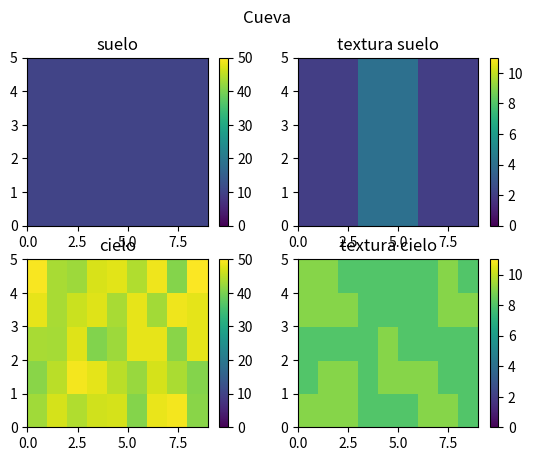

The matplotlib source for this figure:
import numpy as np

cueva1 = np.array([
 [[2., 1., 0., 1.], #HPiso,HTecho,TPiso,TTecho
  [2., 1., 0., 1.],
  [2., 1., 0., 1.],
  [1., 1., 0., 1.],
  [1., 1., 0., 1.],
  [1., 1., 0., 1.],
  [1., 1., 0., 1.],
  [1., 1., 0., 1.],
  [1., 1., 0., 1.],
  [1., 1., 0., 1.]], # Hasta aquí llega x=0
 [[2., 1., 0., 1.],
  [0.1, 3., 0., 1.],
  [0.2, 3., 0., 1.],
  [0.2, 3., 0., 1.],
  [0.3, 3., 0., 1.],
  [0.3, 5., 0., 1.],
  [0.5, 5., 0., 1.],
  [0.6, 5., 0., 1.],
  [0.3, 5., 0., 1.],
  [1., 1., 0., 1.]], # Hasta aquí llega x=1
 [[0., 0., 1., 1.],
  [0.1, 0., 1., 1.],
  [0.1, 3., 1., 1.],
  [0.1, 2., 1., 1.],
  [0.3, 2., 1., 1.],
  [0.3, 5., 0., 1.],
  [0.5, 2., 1., 1.],
  [0.6, 2., 1., 1.],
  [0.3, 3., 1., 1.],
  [1., 1., 1., 1.]], # Hasta aquí llega x=2
 [[1., 1., 1., 1.],
  [0.1, 4., 1., 1.],
  [0.1, 4., 1., 1.],
  [0.1, 5., 1., 1.],
  [0.3, 5., 1., 1.],
  [0.4, 4., 1., 1.],
  [0.5, 4., 1., 1.],
  [0.3, 4., 1., 1.],
  [0.3, 5., 1., 1.],
  [1., 1., 1., 1.]], # Hasta aquí llega x=3
 [[1., 1., 1., 1.],
  [0.1, 2., 1., 1.],
  [0.1, 2., 1., 1.],
  [0.1, 2., 1., 1.],
  [0.3, 5., 1., 1.],
  [0.3, 5., 1., 1.],
  [0.5, 3., 1., 1.],
  [0.6, 3., 1., 1.],
  [0.3, 5., 1., 1.],
  [1., 1., 1., 1.]], # Hasta aquí llega x=4
 [[1., 1., 1., 1.],
  [0.1, 2., 1., 1.],
  [0.2, 2., 1., 1.],
  [0.2, 3., 1., 1.],
  [0.3, 3., 1., 1.],
  [0.6, 3., 1., 1.],
  [0.8, 4., 1., 1.],
  [0.8, 4., 1., 1.],
  [0.3, 5., 1., 1.],
  [1., 1., 1., 1.]], # Hasta aquí llega x=5
 [[1., 1., 1., 1.],
  [0.1, 5., 1., 1.],
  [0.1, 5., 1., 1.],
  [0.1, 3., 1., 1.],
  [0.2, 2., 1., 1.],
  [0.3, 2., 1., 1.],
  [0.4, 2., 1., 1.],
  [0.4, 5., 1., 1.],
  [0.3, 5., 1., 1.],
  [1., 1., 1., 1.]], # Hasta aquí llega x=6
 [[1., 1., 1., 1.],
  [0.2, 2., 1., 1.],
  [0.2, 2., 1., 1.],
  [0.2, 2., 1., 1.],
  [0.3, 2., 1., 1.],
  [0.4, 2., 1., 1.],
  [0.6, 3., 1., 1.],
  [0.6, 3., 1., 1.],
  [0.3, 5., 1., 1.],
  [1., 1., 1., 1.]], # Hasta aquí llega x=7
 [[1., 1., 1., 1.],
  [0.1, 3., 1., 1.],
  [0.2, 3., 1., 1.],
  [0.2, 3., 1., 1.],
  [0.3, 4., 1., 1.],
  [0.4, 3., 1., 1.],
  [0.5, 3., 1., 1.],
  [0.3, 3., 1., 1.],
  [0.3, 4., 1., 1.],
  [1., 1., 1., 1.]], # Hasta aquí llega x=8
 [[1., 1., 1., 1.],
  [0.1, 3., 1., 1.],
  [0.2, 3., 1., 1.],
  [0.2, 3., 1., 1.],
  [0.3, 4., 1., 1.],
  [0.4, 5., 1., 1.],
  [0.6, 5., 1., 1.],
  [0.6, 5., 1., 1.],
  [0.3, 4., 1., 1.],
  [1., 1., 1., 1.]],# Hasta aquí llega x=9
 [[1., 1., 1., 1.],
  [0.1, 3., 1., 1.],
  [0.2, 3., 1., 1.],
  [0.2, 3., 1., 1.],
  [0.4, 5., 1., 1.],
  [0.6, 5., 1., 1.],
  [0.8, 5., 1., 1.],
  [0.8, 4., 1., 1.],
  [0.3, 4., 1., 1.],
  [1., 1., 1., 1.]],# Hasta aquí llega x=10
 [[1., 1., 1., 1.],
  [0.1, 3., 1., 1.],
  [0.2, 3., 1., 1.],
  [0.2, 3., 1., 1.],
  [0.3, 4., 1., 1.],
  [0.6, 5., 1., 1.],
  [0.8, 5., 1., 1.],
  [0.8, 4., 1., 1.],
  [0.3, 4., 1., 1.],
  [1., 1., 1., 1.]],# Hasta aquí llega x=11
 [[1., 1., 1., 1.],
  [0.1, 3., 1., 1.],
  [0.2, 3., 1., 1.],
  [0.2, 3., 1., 1.],
  [0.3, 4., 1., 1.],
  [0.6, 4., 1., 1.],
  [0.8, 3., 1., 1.],
  [0.8, 4., 1., 1.],
  [0.3, 3., 1., 1.],
  [1., 1., 1., 1.]],# Hasta aquí llega x=12
 [[1., 1., 1., 1.],
  [0.1, 3., 1., 1.],
  [0.2, 3., 1., 1.],
  [0.2, 3., 1., 1.],
  [0.3, 4., 1., 1.],
  [0.6, 3., 1., 1.],
  [0.8, 3., 1., 1.],
  [0.8, 4., 1., 1.],
  [0.3, 4., 1., 1.],
  [1., 1., 1., 1.]],# Hasta aquí llega x=13
 [[1., 1., 1., 1.],
  [1., 1., 1., 1.],
  [1., 1., 1., 1.],
  [1., 1., 1., 1.],
  [1., 1., 1., 1.],
  [1., 1., 1., 1.],
  [1., 1., 5., 1.],
  [1., 1., 1., 1.],
  [1., 1., 1., 1.],
  [1., 1., 1., 1.]] # Hasta aquí llega x=14
  ])#y=10

cueva2 = np.array([
 [[2., 1., 0., 1.], #HPiso,HTecho,TPiso,TTecho
  [2., 1., 0., 1.],
  [2., 1., 0., 1.],
  [1., 1., 0., 1.],
  [1., 1., 0., 1.],
  [1., 1., 0., 1.],
  [1., 1., 0., 1.],
  [1., 1., 0., 1.],
  [1., 1., 0., 1.],
  [1., 1., 0., 1.]], # Hasta aquí llega x=0
 [[2., 1., 0., 1.],
  [0.3, 5., 0., 1.],
  [0.2, 5., 0., 1.],
  [0.2, 5., 0., 1.],
  [0.3, 5., 0., 1.],
  [0.4, 5., 0., 1.],
  [0.5, 5., 0., 1.],
  [0.6, 5., 0., 1.],
  [0.7, 5., 0., 1.],
  [1., 1., 0., 1.]], # Hasta aquí llega x=1
 [[0., 0., 1., 1.],
  [0.3, 0., 1., 1.],
  [0.2, 5., 1., 1.],
  [0.2, 5., 1., 1.],
  [0.3, 3., 1., 1.],
  [0.4, 3., 1., 1.],
  [0.5, 3., 1., 1.],
  [0.6, 3., 1., 1.],
  [0.7, 5., 1., 1.],
  [1., 1., 1., 1.]], # Hasta aquí llega x=2
 [[1., 1., 1., 1.],
  [0.3, 5., 1., 1.],
  [0.2, 5., 1., 1.],
  [0.2, 5., 1., 1.],
  [0.3, 5., 1., 1.],
  [0.4, 5., 1., 1.],
  [0.5, 5., 1., 1.],
  [0.6, 5., 1., 1.],
  [0.7, 5., 1., 1.],
  [1., 1., 1., 1.]], # Hasta aquí llega x=3
 [[1., 1., 1., 1.],
  [0.3, 5., 1., 1.],
  [0.2, 5., 1., 1.],
  [0.2, 3., 1., 1.],
  [0.3, 3., 1., 1.],
  [0.4, 3., 1., 1.],
  [0.5, 3., 1., 1.],
  [0.6, 3., 1., 1.],
  [0.7, 5., 1., 1.],
  [1., 1., 1., 1.]], # Hasta aquí llega x=4
 [[1., 1., 1., 1.],
  [0.1, 5., 1., 1.],
  [0.2, 3., 1., 1.],
  [0.2, 5., 1., 1.],
  [0.3, 5., 1., 1.],
  [0.4, 5., 1., 1.],
  [0.4, 5., 1., 1.],
  [0.6, 5., 1., 1.],
  [0.4, 5., 1., 1.],
  [1., 1., 1., 1.]], # Hasta aquí llega x=5
 [[1., 1., 1., 1.],
  [0.3, 5., 1., 1.],
  [0.3, 3., 1., 1.],
  [0.8, 3., 1., 1.],
  [0.8, 3., 1., 1.],
  [0.8, 3., 1., 1.],
  [0.8, 3., 1., 1.],
  [0.4, 5., 1., 1.],
  [0.4, 5., 1., 1.],
  [1., 1., 1., 1.]], # Hasta aquí llega x=6
 [[1., 1., 1., 1.],
  [0.1, 5., 1., 1.],
  [0.2, 3., 1., 1.],
  [0.8, 3., 1., 1.],
  [0.8, 3., 1., 1.],
  [0.8, 3., 1., 1.],
  [0.8, 3., 1., 1.],
  [0.4, 5., 1., 1.],
  [0.7, 5., 1., 1.],
  [1., 1., 1., 1.]], # Hasta aquí llega x=7
 [[1., 1., 1., 1.],
  [0.1, 5., 1., 1.],
  [0.2, 5., 1., 1.],
  [0.8, 4., 1., 1.],
  [0.8, 3., 1., 1.],
  [0.8, 3., 1., 1.],
  [0.8, 4., 1., 1.],
  [0.6, 5., 1., 1.],
  [0.7, 5., 1., 1.],
  [1., 1., 1., 1.]], # Hasta aquí llega x=8
 [[1., 1., 1., 1.],
  [0.3, 5., 1., 1.],
  [0.3, 5., 1., 1.],
  [0.8, 5., 1., 1.],
  [0.8, 3., 1., 1.],
  [0.8, 3., 1., 1.],
  [0.8, 5., 1., 1.],
  [0.6, 3., 1., 1.],
  [0.7, 5., 1., 1.],
  [1., 1., 1., 1.]], # Hasta aquí llega x=9
 [[1., 1., 1., 1.],
  [0.2, 5., 1., 1.],
  [0.2, 5., 1., 1.],
  [0.2, 5., 1., 1.],
  [0.3, 5., 1., 1.],
  [0.4, 5., 1., 1.],
  [0.5, 5., 1., 1.],
  [0.6, 5., 1., 1.],
  [0.7, 5., 1., 1.],
  [1., 1., 1., 1.]], # Hasta aquí llega x=10
 [[1., 1., 1., 1.],
  [0.1, 3., 1., 1.],
  [0.2, 3., 1., 1.],
  [0.2, 3., 1., 1.],
  [0.3, 3., 1., 1.],
  [0.3, 4., 1., 1.],
  [0.5, 5., 1., 1.],
  [0.6, 5., 1., 1.],
  [0.4, 5., 1., 1.],
  [1., 1., 1., 1.]], # Hasta aquí llega x=11
 [[1., 1., 1., 1.],
  [0.3, 4., 1., 1.],
  [0.3, 4., 1., 1.],
  [0.2, 2., 1., 1.],
  [0.3, 2., 1., 1.],
  [0.5, 2., 1., 1.],
  [0.5, 2., 1., 1.],
  [0.5, 2., 1., 1.],
  [0.7, 5., 1., 1.],
  [1., 1., 1., 1.]], # Hasta aquí llega x=12
 [[1., 1., 1., 1.],
  [0.1, 5., 1., 1.],
  [0.2, 5., 1., 1.],
  [0.2, 4., 1., 1.],
  [0.3, 4., 1., 1.],
  [0.4, 4., 1., 1.],
  [0.5, 3., 1., 1.],
  [0.6, 5., 1., 1.],
  [0.7, 3., 1., 1.],
  [1., 1., 1., 1.]], # Hasta aquí llega x=13
 [[1., 1., 1., 1.],
  [1., 1., 1., 1.],
  [1., 1., 1., 1.],
  [1., 1., 1., 1.],
  [1., 1., 1., 1.],
  [1., 1., 1., 1.],
  [1., 1., 5., 1.],
  [1., 1., 1., 1.],
  [1., 1., 1., 1.],
  [1., 1., 1., 1.]] # Hasta aquí llega x=14
  ])# Y = 10 

M = 5
N = 9

cave = np.ndarray(shape=(M, N, 4), dtype=np.float32)

# suelo, todo fijo en 10
cave[:, :, 0] = 10.0

# cielo, aleatorio entre 40 y 50
cave[:, :, 1] = np.random.rand(M,N) * 10 + 40 

# textura suelo
cave[:, :, 2] = 2
cave[:, N//3:2*N//3, 2] = 4

# textura cielo
cave[:, :, 3] = np.random.randint(8, 10, size=(M,N))

# Nota: sí, tambien se pueden llenar con un for, pero es algo mas lento :)

#guardando a disco
np.save("cueva1.npy", cueva1) #Se deben modificar los numeros de 1 --> 2 para guardar la cueva 2

# revisemos...
print(cave.shape)
print(cave)
print(cave[:,:,1])

# visualizando con matplotlib
import matplotlib.pyplot as mpl

# rango de elevaciones a visualizar
hmin = 0.0
hmax = 50.0

# rango de tetxuras a visualizar
tmin = 0
tmax = 11

fig, axs = mpl.subplots(2, 2)

img = axs[0,0].pcolor(cave[:, :, 0], vmin=hmin, vmax=hmax)
axs[0,0].set_title("suelo")
fig.colorbar(img, ax=axs[0,0])

img = axs[1,0].pcolor(cave[:, :, 1], vmin=hmin, vmax=hmax)
axs[1,0].set_title("cielo")
fig.colorbar(img, ax=axs[1,0])

img = axs[0,1].pcolor(cave[:, :, 2], vmin=tmin, vmax=tmax)
axs[0,1].set_title("textura suelo")
fig.colorbar(img, ax=axs[0,1])

img = axs[1,1].pcolor(cave[:, :, 3], vmin=tmin, vmax=tmax)
axs[1,1].set_title("textura cielo")
fig.colorbar(img, ax=axs[1,1])

fig.suptitle('Cueva')
mpl.show()